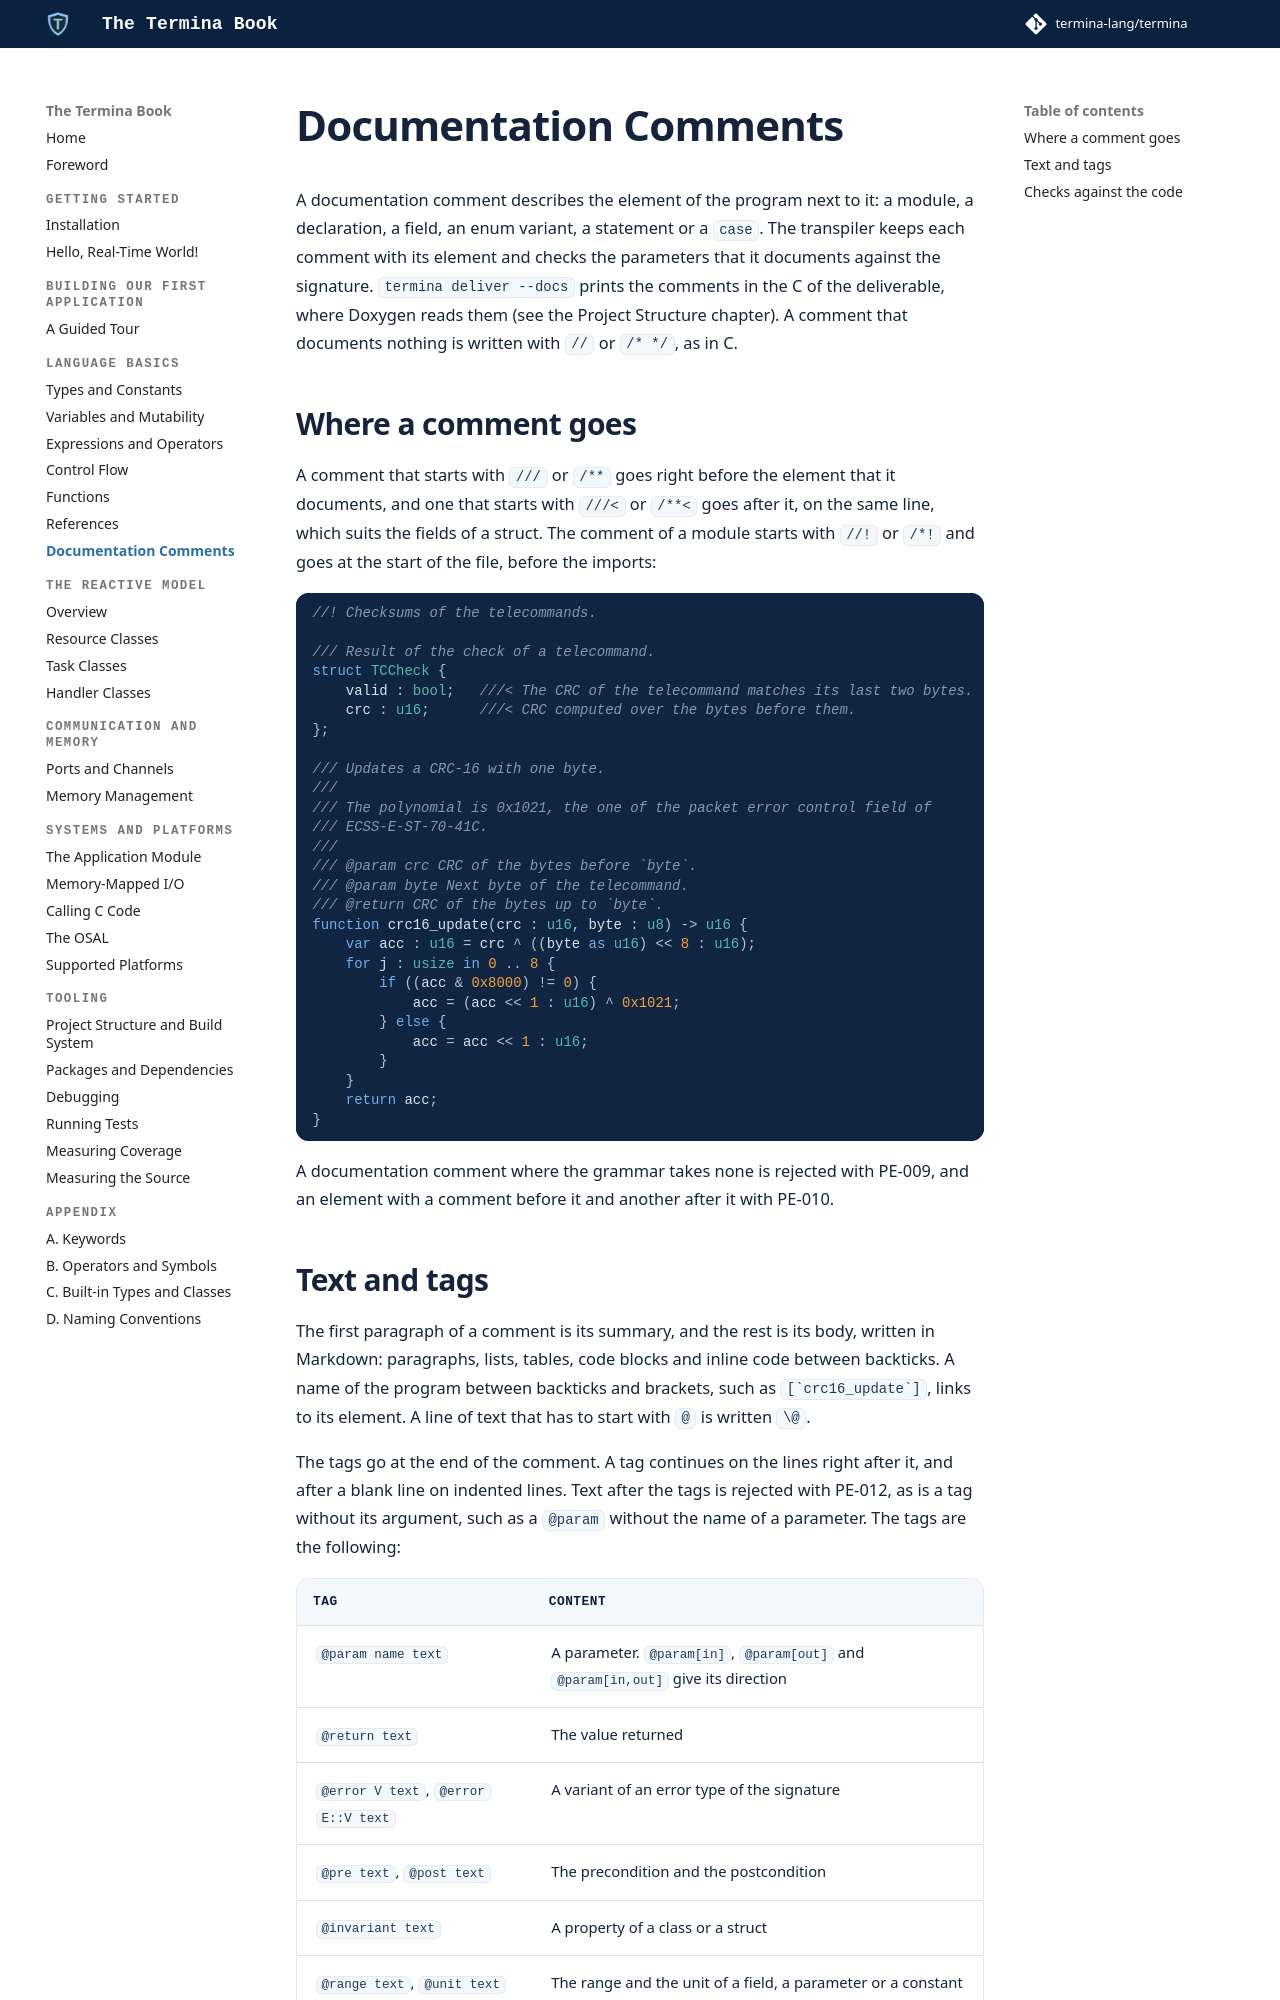

repository: termina-lang/book · page: basics/documentation/index.html · generator: mkdocs

# Documentation Comments

A documentation comment describes the element of the program next to it: a
module, a declaration, a field, an enum variant, a statement or a `case`. The
transpiler keeps each comment with its element and checks the parameters that
it documents against the signature. `termina deliver --docs` prints the
comments in the C of the deliverable, where Doxygen reads them (see the
Project Structure chapter). A comment that documents nothing is written with
`//` or `/* */`, as in C.

## Where a comment goes

A comment that starts with `///` or `/**` goes right before the element that it
documents, and one that starts with `///<` or `/**<` goes after it, on the same
line, which suits the fields of a struct. The comment of a module starts with
`//!` or `/*!` and goes at the start of the file, before the imports:

```termina
//! Checksums of the telecommands.

/// Result of the check of a telecommand.
struct TCCheck {
    valid : bool;   ///< The CRC of the telecommand matches its last two bytes.
    crc : u16;      ///< CRC computed over the bytes before them.
};

/// Updates a CRC-16 with one byte.
///
/// The polynomial is 0x1021, the one of the packet error control field of
/// ECSS-E-ST-70-41C.
///
/// @param crc CRC of the bytes before `byte`.
/// @param byte Next byte of the telecommand.
/// @return CRC of the bytes up to `byte`.
function crc16_update(crc : u16, byte : u8) -> u16 {
    var acc : u16 = crc ^ ((byte as u16) << 8 : u16);
    for j : usize in 0 .. 8 {
        if ((acc & 0x8000) != 0) {
            acc = (acc << 1 : u16) ^ 0x1021;
        } else {
            acc = acc << 1 : u16;
        }
    }
    return acc;
}
```

A documentation comment where the grammar takes none is rejected with PE-009,
and an element with a comment before it and another after it with PE-010.
